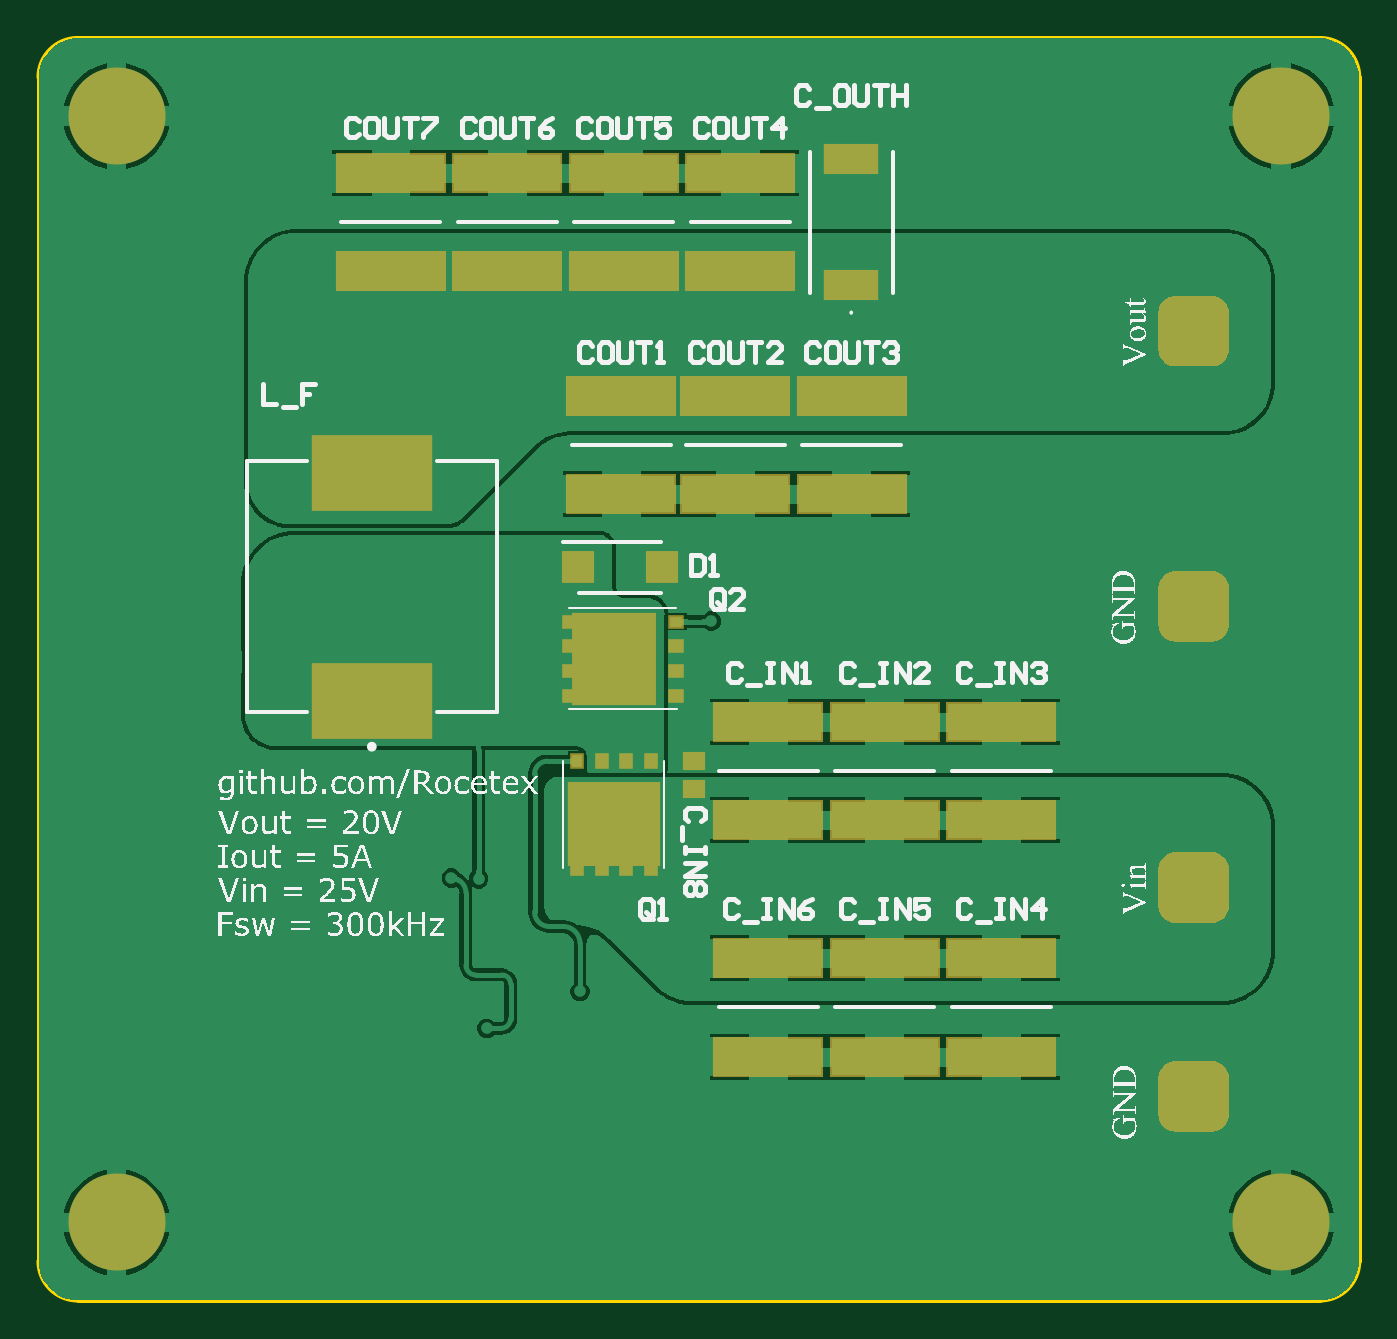
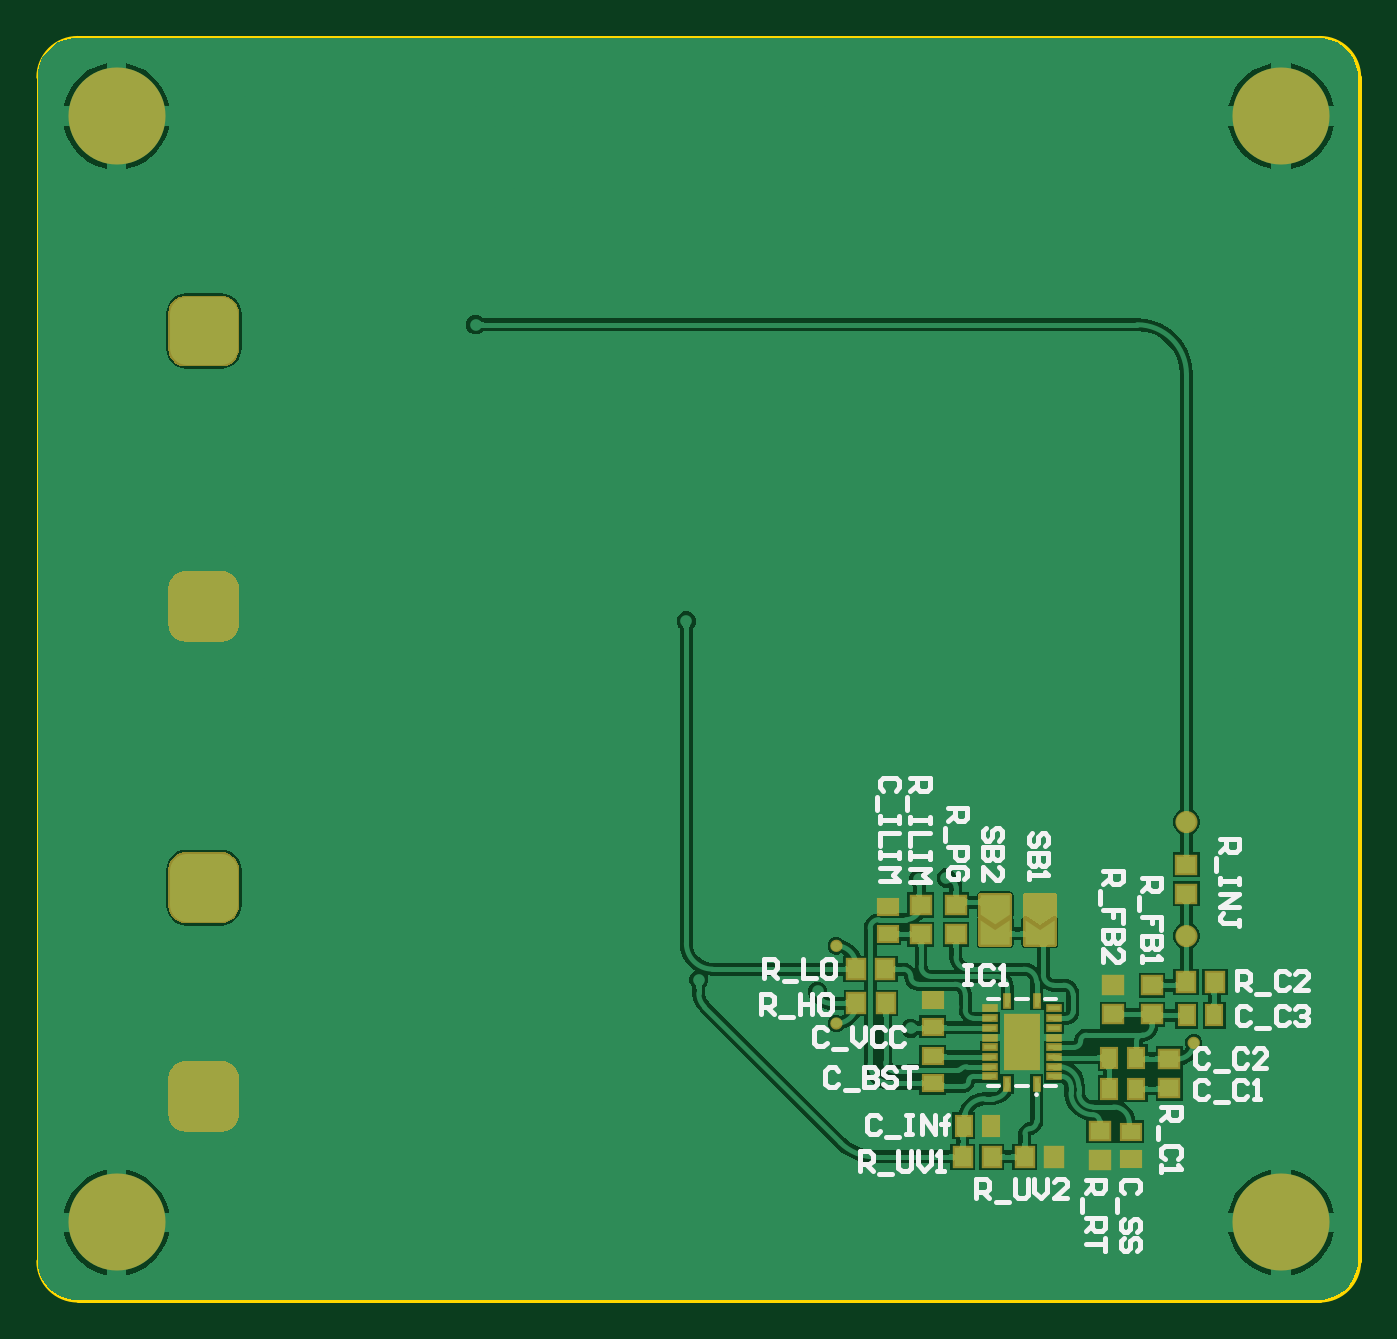
Circuit board: 9 layer files. Board 68.0 x 65.0 mm.
- bottom_copper: PCB.GBL (61842 bytes)
- bottom_silk: PCB.GBO (9630 bytes)
- paste: PCB.GBP (2181 bytes)
- bottom_mask: PCB.GBS (8211 bytes)
- outline: PCB.GM1 (591 bytes)
- top_copper: PCB.GTL (38971 bytes)
- top_silk: PCB.GTO (151601 bytes)
- paste: PCB.GTP (1663 bytes)
- top_mask: PCB.GTS (5778 bytes)

=== bottom_copper: PCB.GBL (61842 bytes, source omitted) ===
=== bottom_silk: PCB.GBO (9630 bytes, source omitted) ===
=== paste: PCB.GBP ===
G04*
G04 #@! TF.GenerationSoftware,Altium Limited,Altium Designer,26.1.1 (7)*
G04*
G04 Layer_Color=128*
%FSLAX25Y25*%
%MOIN*%
G70*
G04*
G04 #@! TF.SameCoordinates,5867FEAB-4AF7-4C39-AA23-D09B853D4626*
G04*
G04*
G04 #@! TF.FilePolarity,Positive*
G04*
G01*
G75*
%ADD14R,0.03898X0.03071*%
%ADD41R,0.06693X0.10630*%
%ADD42R,0.02362X0.00984*%
%ADD43R,0.03071X0.03898*%
%ADD44R,0.03740X0.03543*%
%ADD46R,0.03543X0.03740*%
%ADD47C,0.01968*%
%ADD48R,0.00984X0.02362*%
%ADD49C,0.03937*%
G36*
X67618Y78150D02*
X64665Y76181D01*
X61713Y78150D01*
Y82087D01*
X67618D01*
Y78150D01*
D02*
G37*
G36*
Y72146D02*
X61713D01*
Y77067D01*
X64665Y75098D01*
X67618Y77067D01*
Y72146D01*
D02*
G37*
G36*
X76673Y78150D02*
X73721Y76181D01*
X70768Y78150D01*
Y82087D01*
X76673D01*
Y78150D01*
D02*
G37*
G36*
Y72146D02*
X70768D01*
Y77067D01*
X73721Y75098D01*
X76673Y77067D01*
Y72146D01*
D02*
G37*
D14*
X46260Y28642D02*
D03*
X95571Y79823D02*
D03*
X86417Y60925D02*
D03*
X95571Y74311D02*
D03*
X86417Y49508D02*
D03*
Y43996D02*
D03*
X46260Y34154D02*
D03*
X86417Y55413D02*
D03*
D41*
X68307Y52264D02*
D03*
D42*
X74803Y53248D02*
D03*
Y59153D02*
D03*
X61811Y53248D02*
D03*
X74803Y47343D02*
D03*
Y49311D02*
D03*
Y51279D02*
D03*
Y55216D02*
D03*
Y57185D02*
D03*
X61811Y59153D02*
D03*
Y57185D02*
D03*
Y55216D02*
D03*
Y51279D02*
D03*
Y49311D02*
D03*
Y47343D02*
D03*
Y45374D02*
D03*
X74803D02*
D03*
D43*
X74606Y35335D02*
D03*
X34843Y57776D02*
D03*
X45079Y49114D02*
D03*
X50591D02*
D03*
X29331Y57776D02*
D03*
X80118Y35335D02*
D03*
X50591Y42815D02*
D03*
X45079D02*
D03*
D44*
X52559Y28445D02*
D03*
X49803Y63878D02*
D03*
X41929D02*
D03*
Y57972D02*
D03*
X49803D02*
D03*
X38386Y48917D02*
D03*
X52559Y34350D02*
D03*
X88878Y74213D02*
D03*
X34941Y88340D02*
D03*
Y82434D02*
D03*
X88878Y80118D02*
D03*
X81693D02*
D03*
Y74213D02*
D03*
X38386Y43012D02*
D03*
D46*
X61811Y29035D02*
D03*
X35039Y64468D02*
D03*
X29134D02*
D03*
X96063Y67126D02*
D03*
X101969D02*
D03*
X95965Y60236D02*
D03*
X101870D02*
D03*
X74410Y29035D02*
D03*
X80315D02*
D03*
X67717D02*
D03*
D47*
X105955Y56102D02*
D03*
Y71850D02*
D03*
X33465Y52165D02*
D03*
D48*
X71260Y60728D02*
D03*
X65354D02*
D03*
Y43799D02*
D03*
X71260D02*
D03*
D49*
X34941Y96956D02*
D03*
Y73819D02*
D03*
M02*

=== bottom_mask: PCB.GBS (8211 bytes, source omitted) ===
=== outline: PCB.GM1 ===
G04*
G04 #@! TF.GenerationSoftware,Altium Limited,Altium Designer,26.1.1 (7)*
G04*
G04 Layer_Color=16711935*
%FSLAX25Y25*%
%MOIN*%
G70*
G04*
G04 #@! TF.SameCoordinates,5867FEAB-4AF7-4C39-AA23-D09B853D4626*
G04*
G04*
G04 #@! TF.FilePolarity,Positive*
G04*
G01*
G75*
%ADD13C,0.01000*%
D13*
X259842Y0D02*
G03*
X267717Y7874I0J7874D01*
G01*
X7874Y255906D02*
G03*
X0Y248031I0J-7874D01*
G01*
Y7874D02*
G03*
X7874Y0I7874J0D01*
G01*
X267717Y248031D02*
G03*
X259842Y255906I-7874J0D01*
G01*
X267717Y7874D02*
Y248031D01*
X7874Y0D02*
X259842D01*
X7874Y255906D02*
X259842D01*
X0Y7874D02*
Y248031D01*
M02*

=== top_copper: PCB.GTL (38971 bytes, source omitted) ===
=== top_silk: PCB.GTO (151601 bytes, source omitted) ===
=== paste: PCB.GTP ===
G04*
G04 #@! TF.GenerationSoftware,Altium Limited,Altium Designer,26.1.1 (7)*
G04*
G04 Layer_Color=8421504*
%FSLAX25Y25*%
%MOIN*%
G70*
G04*
G04 #@! TF.SameCoordinates,5867FEAB-4AF7-4C39-AA23-D09B853D4626*
G04*
G04*
G04 #@! TF.FilePolarity,Positive*
G04*
G01*
G75*
%ADD14R,0.03898X0.03071*%
%ADD15R,0.21732X0.07323*%
%ADD16R,0.05709X0.05866*%
%ADD17R,0.02559X0.01968*%
%ADD18R,0.10236X0.05512*%
%ADD19R,0.23622X0.14764*%
%ADD20R,0.18110X0.16221*%
%ADD21R,0.01968X0.02165*%
%ADD22R,0.01968X0.02559*%
%ADD23R,0.02165X0.01968*%
%ADD24R,0.16221X0.18110*%
D14*
X132972Y109252D02*
D03*
Y103740D02*
D03*
D15*
X147933Y117342D02*
D03*
X118603Y228563D02*
D03*
X94980D02*
D03*
X118110Y163496D02*
D03*
X71398Y228563D02*
D03*
X142225Y228563D02*
D03*
X164862Y163496D02*
D03*
X141240Y163496D02*
D03*
X171555Y49390D02*
D03*
X195177D02*
D03*
Y117342D02*
D03*
X171555D02*
D03*
X147933Y49390D02*
D03*
Y97421D02*
D03*
X118603Y208642D02*
D03*
X94980D02*
D03*
X71398D02*
D03*
X142225Y208642D02*
D03*
X164862Y183417D02*
D03*
X141240Y183417D02*
D03*
X118110D02*
D03*
X195177Y69311D02*
D03*
X171555Y97421D02*
D03*
X195177D02*
D03*
X171555Y69311D02*
D03*
X147933D02*
D03*
D16*
X126378Y148622D02*
D03*
X109252D02*
D03*
D17*
X129291Y132618D02*
D03*
Y127618D02*
D03*
Y122618D02*
D03*
Y137618D02*
D03*
D18*
X164764Y231398D02*
D03*
Y205807D02*
D03*
D19*
X67520Y121595D02*
D03*
Y167854D02*
D03*
D20*
X116634Y96653D02*
D03*
D21*
X124134Y87461D02*
D03*
X119134D02*
D03*
X114134D02*
D03*
X109134D02*
D03*
D22*
X124134Y109311D02*
D03*
X119134D02*
D03*
X114134D02*
D03*
X109134D02*
D03*
D23*
X107441Y137618D02*
D03*
Y132618D02*
D03*
Y127618D02*
D03*
Y122618D02*
D03*
D24*
X116634Y130118D02*
D03*
M02*

=== top_mask: PCB.GTS ===
G04*
G04 #@! TF.GenerationSoftware,Altium Limited,Altium Designer,26.1.1 (7)*
G04*
G04 Layer_Color=8388736*
%FSLAX25Y25*%
%MOIN*%
G70*
G04*
G04 #@! TF.SameCoordinates,5867FEAB-4AF7-4C39-AA23-D09B853D4626*
G04*
G04*
G04 #@! TF.FilePolarity,Negative*
G04*
G01*
G75*
%ADD25R,0.04698X0.03871*%
%ADD26R,0.22532X0.08123*%
%ADD27R,0.06509X0.06666*%
%ADD28R,0.03359X0.02769*%
%ADD29R,0.11036X0.06312*%
%ADD30R,0.24422X0.15564*%
%ADD31R,0.18910X0.17021*%
%ADD32R,0.02769X0.02965*%
%ADD33R,0.02769X0.03359*%
%ADD34R,0.02965X0.02769*%
%ADD35R,0.17021X0.18910*%
%ADD36C,0.19685*%
G36*
X227067Y37746D02*
Y44931D01*
Y45167D01*
X227129Y45634D01*
X227250Y46088D01*
X227431Y46523D01*
X227666Y46931D01*
X227953Y47305D01*
X228286Y47638D01*
X228659Y47925D01*
X229067Y48160D01*
X229502Y48340D01*
X229957Y48462D01*
X230424Y48524D01*
X230660D01*
D01*
X237845D01*
X238080D01*
X238547Y48462D01*
X239002Y48340D01*
X239437Y48160D01*
X239845Y47925D01*
X240218Y47638D01*
X240551Y47305D01*
X240838Y46931D01*
X241073Y46523D01*
X241254Y46088D01*
X241376Y45634D01*
X241437Y45167D01*
Y44931D01*
D01*
Y37746D01*
Y37511D01*
X241376Y37044D01*
X241254Y36589D01*
X241073Y36154D01*
X240838Y35746D01*
X240551Y35372D01*
X240218Y35039D01*
X239845Y34753D01*
X239437Y34517D01*
X239002Y34337D01*
X238547Y34215D01*
X238080Y34154D01*
X237845D01*
D01*
X230660D01*
X230424D01*
X229957Y34215D01*
X229502Y34337D01*
X229067Y34517D01*
X228659Y34753D01*
X228286Y35039D01*
X227953Y35372D01*
X227666Y35746D01*
X227431Y36154D01*
X227250Y36589D01*
X227129Y37044D01*
X227067Y37511D01*
Y37746D01*
D01*
D02*
G37*
G36*
Y80069D02*
Y87254D01*
Y87489D01*
X227129Y87956D01*
X227250Y88411D01*
X227431Y88846D01*
X227666Y89254D01*
X227953Y89628D01*
X228286Y89961D01*
X228659Y90247D01*
X229067Y90483D01*
X229502Y90663D01*
X229957Y90785D01*
X230424Y90847D01*
X230660D01*
D01*
X237845D01*
X238080D01*
X238547Y90785D01*
X239002Y90663D01*
X239437Y90483D01*
X239845Y90247D01*
X240218Y89961D01*
X240551Y89628D01*
X240838Y89254D01*
X241073Y88846D01*
X241254Y88411D01*
X241376Y87956D01*
X241437Y87489D01*
Y87254D01*
D01*
Y80069D01*
Y79833D01*
X241376Y79366D01*
X241254Y78912D01*
X241073Y78477D01*
X240838Y78069D01*
X240551Y77695D01*
X240218Y77362D01*
X239845Y77075D01*
X239437Y76840D01*
X239002Y76660D01*
X238547Y76538D01*
X238080Y76476D01*
X237845D01*
D01*
X230660D01*
X230424D01*
X229957Y76538D01*
X229502Y76660D01*
X229067Y76840D01*
X228659Y77075D01*
X228286Y77362D01*
X227953Y77695D01*
X227666Y78069D01*
X227431Y78477D01*
X227250Y78912D01*
X227129Y79366D01*
X227067Y79833D01*
Y80069D01*
D01*
D02*
G37*
G36*
Y137155D02*
Y144341D01*
Y144576D01*
X227129Y145043D01*
X227250Y145498D01*
X227431Y145933D01*
X227666Y146341D01*
X227953Y146714D01*
X228286Y147047D01*
X228659Y147334D01*
X229067Y147570D01*
X229502Y147750D01*
X229957Y147872D01*
X230424Y147933D01*
X230660D01*
D01*
X237845D01*
X238080D01*
X238547Y147872D01*
X239002Y147750D01*
X239437Y147570D01*
X239845Y147334D01*
X240218Y147047D01*
X240551Y146714D01*
X240838Y146341D01*
X241073Y145933D01*
X241254Y145498D01*
X241376Y145043D01*
X241437Y144576D01*
Y144341D01*
D01*
Y137155D01*
Y136920D01*
X241376Y136453D01*
X241254Y135998D01*
X241073Y135563D01*
X240838Y135155D01*
X240551Y134782D01*
X240218Y134449D01*
X239845Y134162D01*
X239437Y133927D01*
X239002Y133746D01*
X238547Y133624D01*
X238080Y133563D01*
X237845D01*
D01*
X230660D01*
X230424D01*
X229957Y133624D01*
X229502Y133746D01*
X229067Y133927D01*
X228659Y134162D01*
X228286Y134449D01*
X227953Y134782D01*
X227666Y135155D01*
X227431Y135563D01*
X227250Y135998D01*
X227129Y136453D01*
X227067Y136920D01*
Y137155D01*
D01*
D02*
G37*
G36*
Y192963D02*
Y200148D01*
Y200383D01*
X227129Y200850D01*
X227250Y201305D01*
X227431Y201740D01*
X227666Y202148D01*
X227953Y202521D01*
X228286Y202854D01*
X228659Y203141D01*
X229067Y203377D01*
X229502Y203557D01*
X229957Y203679D01*
X230424Y203740D01*
X230660D01*
D01*
X237845D01*
X238080D01*
X238547Y203679D01*
X239002Y203557D01*
X239437Y203377D01*
X239845Y203141D01*
X240218Y202854D01*
X240551Y202521D01*
X240838Y202148D01*
X241073Y201740D01*
X241254Y201305D01*
X241376Y200850D01*
X241437Y200383D01*
Y200148D01*
D01*
Y192963D01*
Y192727D01*
X241376Y192260D01*
X241254Y191805D01*
X241073Y191370D01*
X240838Y190962D01*
X240551Y190589D01*
X240218Y190256D01*
X239845Y189969D01*
X239437Y189734D01*
X239002Y189553D01*
X238547Y189432D01*
X238080Y189370D01*
X237845D01*
D01*
X230660D01*
X230424D01*
X229957Y189432D01*
X229502Y189553D01*
X229067Y189734D01*
X228659Y189969D01*
X228286Y190256D01*
X227953Y190589D01*
X227666Y190962D01*
X227431Y191370D01*
X227250Y191805D01*
X227129Y192260D01*
X227067Y192727D01*
Y192963D01*
D01*
D02*
G37*
D25*
X132972Y109252D02*
D03*
Y103740D02*
D03*
D26*
X147933Y117342D02*
D03*
X118603Y228563D02*
D03*
X94980D02*
D03*
X118110Y163496D02*
D03*
X71398Y228563D02*
D03*
X142225Y228563D02*
D03*
X164862Y163496D02*
D03*
X141240Y163496D02*
D03*
X171555Y49390D02*
D03*
X195177D02*
D03*
Y117342D02*
D03*
X171555D02*
D03*
X147933Y49390D02*
D03*
Y97421D02*
D03*
X118603Y208642D02*
D03*
X94980D02*
D03*
X71398D02*
D03*
X142225Y208642D02*
D03*
X164862Y183417D02*
D03*
X141240Y183417D02*
D03*
X118110D02*
D03*
X195177Y69311D02*
D03*
X171555Y97421D02*
D03*
X195177D02*
D03*
X171555Y69311D02*
D03*
X147933D02*
D03*
D27*
X126378Y148622D02*
D03*
X109252D02*
D03*
D28*
X129291Y132618D02*
D03*
Y127618D02*
D03*
Y122618D02*
D03*
Y137618D02*
D03*
D29*
X164764Y231398D02*
D03*
Y205807D02*
D03*
D30*
X67520Y121595D02*
D03*
Y167854D02*
D03*
D31*
X116634Y96653D02*
D03*
D32*
X124134Y87461D02*
D03*
X119134D02*
D03*
X114134D02*
D03*
X109134D02*
D03*
D33*
X124134Y109311D02*
D03*
X119134D02*
D03*
X114134D02*
D03*
X109134D02*
D03*
D34*
X107441Y137618D02*
D03*
Y132618D02*
D03*
Y127618D02*
D03*
Y122618D02*
D03*
D35*
X116634Y130118D02*
D03*
D36*
X15748Y15748D02*
D03*
X251969D02*
D03*
X251969Y240158D02*
D03*
X15748D02*
D03*
M02*
